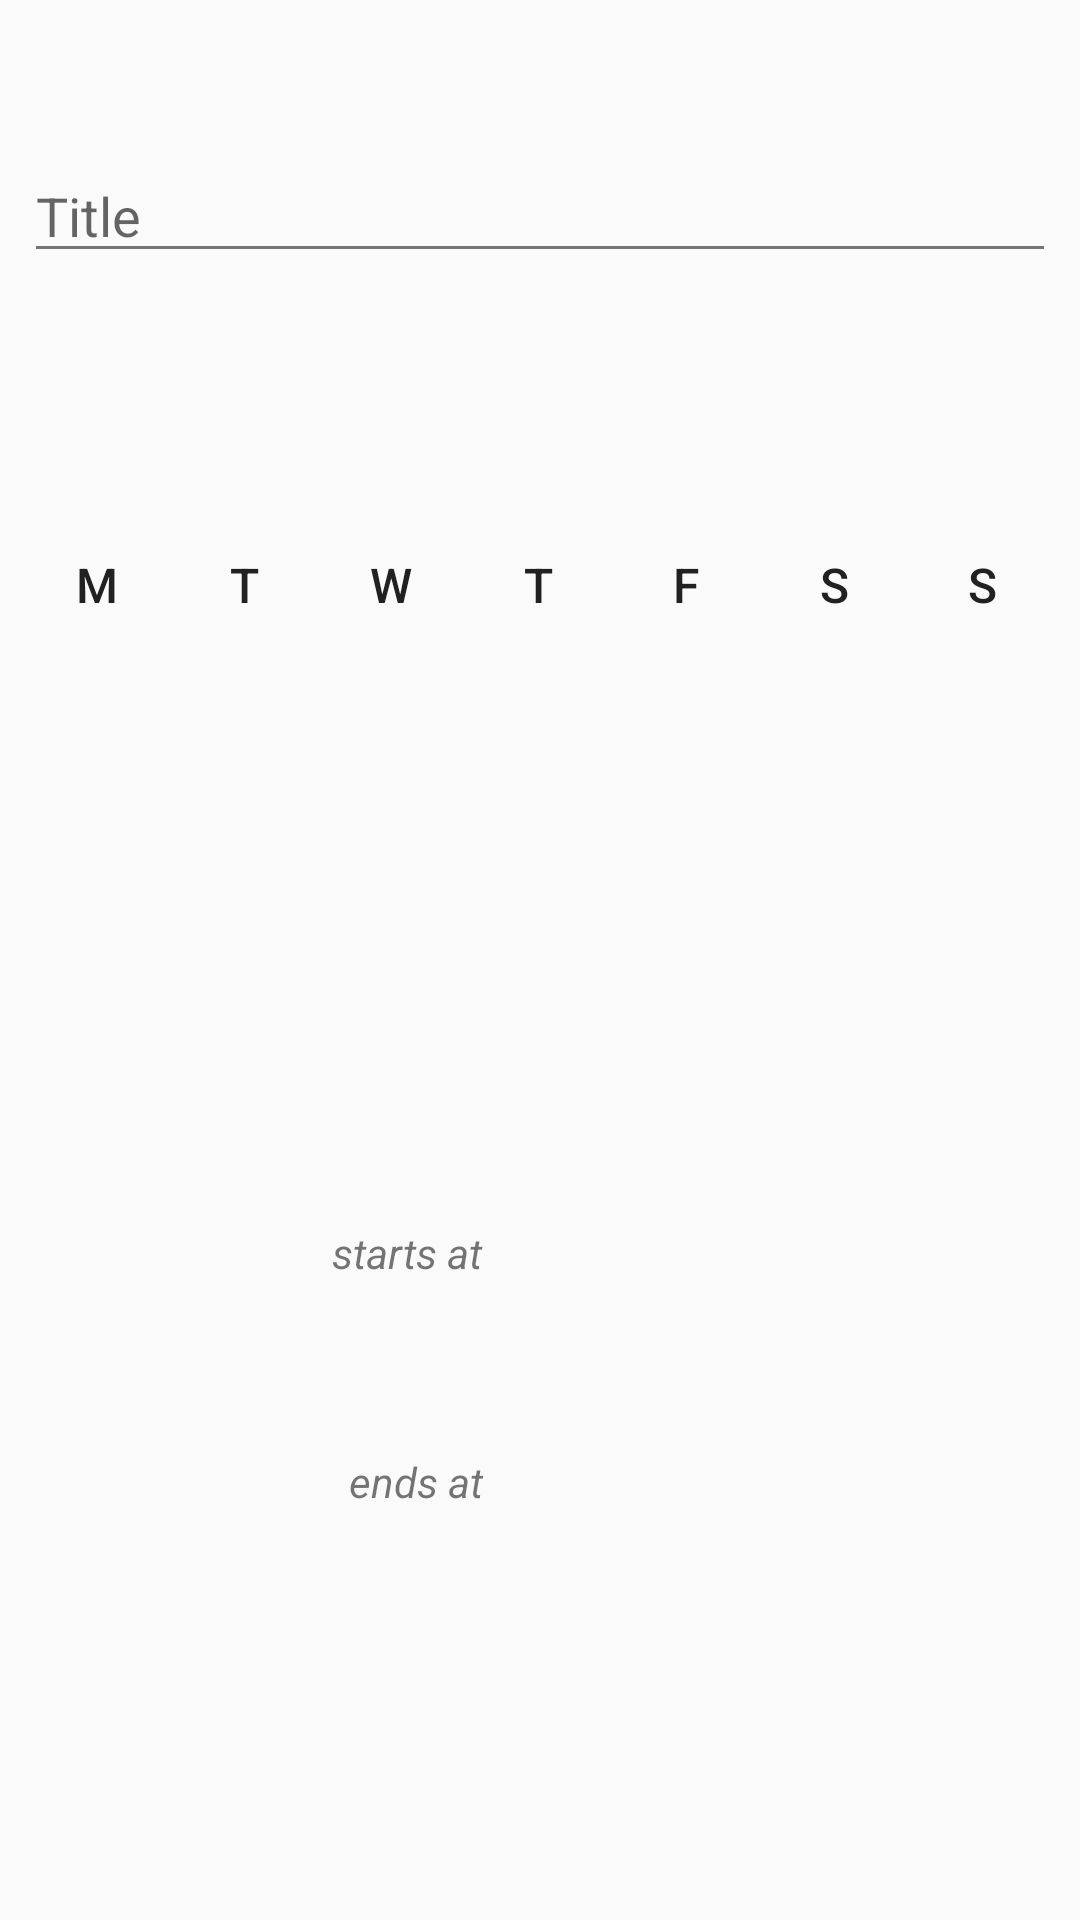

The Android layout XML behind this screen, and the referenced resources:
<!-- AndroidManifest.xml: application theme AppTheme -->
<!-- res/layout/fragment_event.xml -->
<?xml version="1.0" encoding="utf-8"?>
<LinearLayout xmlns:android="http://schemas.android.com/apk/res/android"
    android:layout_width="match_parent"
    android:layout_height="match_parent"
    android:padding="8dp"
    android:orientation="vertical"
    android:focusable="true"
    android:focusableInTouchMode="true" >

    <FrameLayout
        android:layout_width="match_parent"
        android:layout_height="0dp"
        android:layout_weight="1">

        <EditText
            android:id="@+id/titleField"
            android:layout_width="match_parent"
            android:layout_height="wrap_content"
            android:layout_gravity="center"
            android:hint="@string/title_hint"
            android:singleLine="true"
            android:inputType="textCapSentences" />
    </FrameLayout>

    <LinearLayout
        android:id="@+id/weekday_selector"
        android:layout_width="match_parent"
        android:layout_height="0dp"
        android:layout_weight="1"
        android:gravity="center"
        android:orientation="horizontal">

        <FrameLayout style="@style/ButtonFrame">
            <ToggleButton style="@style/WeekdayButton"
                          android:textOff="@string/monday_short"
                          android:textOn="@string/monday_short"/>
        </FrameLayout>

        <FrameLayout style="@style/ButtonFrame">
            <ToggleButton style="@style/WeekdayButton"
                          android:textOff="@string/tuesday_short"
                          android:textOn="@string/tuesday_short"/>
        </FrameLayout>

        <FrameLayout style="@style/ButtonFrame">
            <ToggleButton style="@style/WeekdayButton"
                          android:textOff="@string/wednesday_short"
                          android:textOn="@string/wednesday_short"/>
        </FrameLayout>

        <FrameLayout style="@style/ButtonFrame">
            <ToggleButton style="@style/WeekdayButton"
                          android:textOff="@string/thursday_short"
                          android:textOn="@string/thursday_short"/>
        </FrameLayout>

        <FrameLayout style="@style/ButtonFrame">
            <ToggleButton style="@style/WeekdayButton"
                          android:textOff="@string/friday_short"
                          android:textOn="@string/friday_short"/>
        </FrameLayout>

        <FrameLayout style="@style/ButtonFrame">
            <ToggleButton style="@style/WeekdayButton"
                          android:textOff="@string/saturday_short"
                          android:textOn="@string/saturday_short"/>
        </FrameLayout>

        <FrameLayout style="@style/ButtonFrame">
            <ToggleButton style="@style/WeekdayButton"
                          android:textOff="@string/sunday_short"
                          android:textOn="@string/sunday_short"/>
        </FrameLayout>
    </LinearLayout>

    <LinearLayout
        android:layout_width="wrap_content"
        android:layout_height="0dp"
        android:layout_weight="3"
        android:layout_gravity="center_horizontal"
        android:gravity="center_vertical|end"
        android:orientation="vertical">

        <LinearLayout
            android:layout_width="wrap_content"
            android:layout_height="wrap_content"
            android:orientation="horizontal"
            android:gravity="bottom">

            <TextView
                android:layout_width="wrap_content"
                android:layout_height="wrap_content"
                android:text="@string/starts"
                android:textStyle="italic"/>

            <Button
                android:id="@+id/button_start_time"
                style="@style/Base.Widget.AppCompat.Button.Borderless"
                android:layout_width="wrap_content"
                android:layout_height="wrap_content"
                android:textSize="42sp"/>
        </LinearLayout>

        <LinearLayout
            android:layout_width="wrap_content"
            android:layout_height="wrap_content"
            android:orientation="horizontal"
            android:gravity="bottom">

            <TextView
                android:layout_width="wrap_content"
                android:layout_height="wrap_content"
                android:text="@string/ends"
                android:textStyle="italic"/>

            <Button
                android:id="@+id/button_end_time"
                style="@style/Base.Widget.AppCompat.Button.Borderless"
                android:layout_width="wrap_content"
                android:layout_height="wrap_content"
                android:textSize="42sp"/>
        </LinearLayout>
    </LinearLayout>
</LinearLayout>
<!-- resources referenced by this layout -->
<resources>
  <string name="ends">ends at</string>
  <string name="friday_short">F</string>
  <string name="monday_short">M</string>
  <string name="saturday_short">S</string>
  <string name="starts">starts at</string>
  <string name="sunday_short">S</string>
  <string name="thursday_short">T</string>
  <string name="title_hint">Title</string>
  <string name="tuesday_short">T</string>
  <string name="wednesday_short">W</string>
  <style name="ButtonFrame">
          <item name="android:layout_height">match_parent</item>
          <item name="android:layout_width">0dp</item>
          <item name="android:layout_weight">1</item>
      </style>
  <style name="WeekdayButton">
          <item name="android:layout_width">42dp</item>
          <item name="android:layout_height">42dp</item>
          <item name="android:layout_gravity">center</item>
          <item name="android:textSize">16sp</item>
          <item name="android:textColor">@drawable/button_weekday_text_color</item>
          <item name="android:background">@drawable/button_weekday</item>
      </style>
  <style name="AppTheme" parent="@style/Theme.AppCompat.Light.DarkActionBar">
          <item name="colorPrimary">@color/primary</item>
          <item name="colorPrimaryDark">@color/primary_dark</item>
          <item name="colorAccent">@color/accent</item>
          <item name="android:textColorPrimary">@color/primary_text</item>
          <item name="android:textColorSecondary">@color/secondary_text</item>
      </style>
  <!-- drawable button_weekday_text_color (drawable) -->
  <?xml version="1.0" encoding="utf-8"?>
  <selector xmlns:android="http://schemas.android.com/apk/res/android">
      <item android:color="@color/primary_text" android:state_checked="false" />
      <item android:color="@android:color/white" android:state_checked="true" />
  </selector>
  <!-- drawable button_weekday (drawable) -->
  <?xml version="1.0" encoding="utf-8"?>
  <selector xmlns:android="http://schemas.android.com/apk/res/android">
      <item android:drawable="@android:color/transparent" android:state_checked="false" />
      <item android:drawable="@drawable/button_weekday_circle" android:state_checked="true" />
  </selector>
  <color name="primary">#607D8B</color>
  <color name="primary_dark">#455A64</color>
  <color name="accent">#009688</color>
  <color name="primary_text">#212121</color>
  <color name="secondary_text">#757575</color>
</resources>
